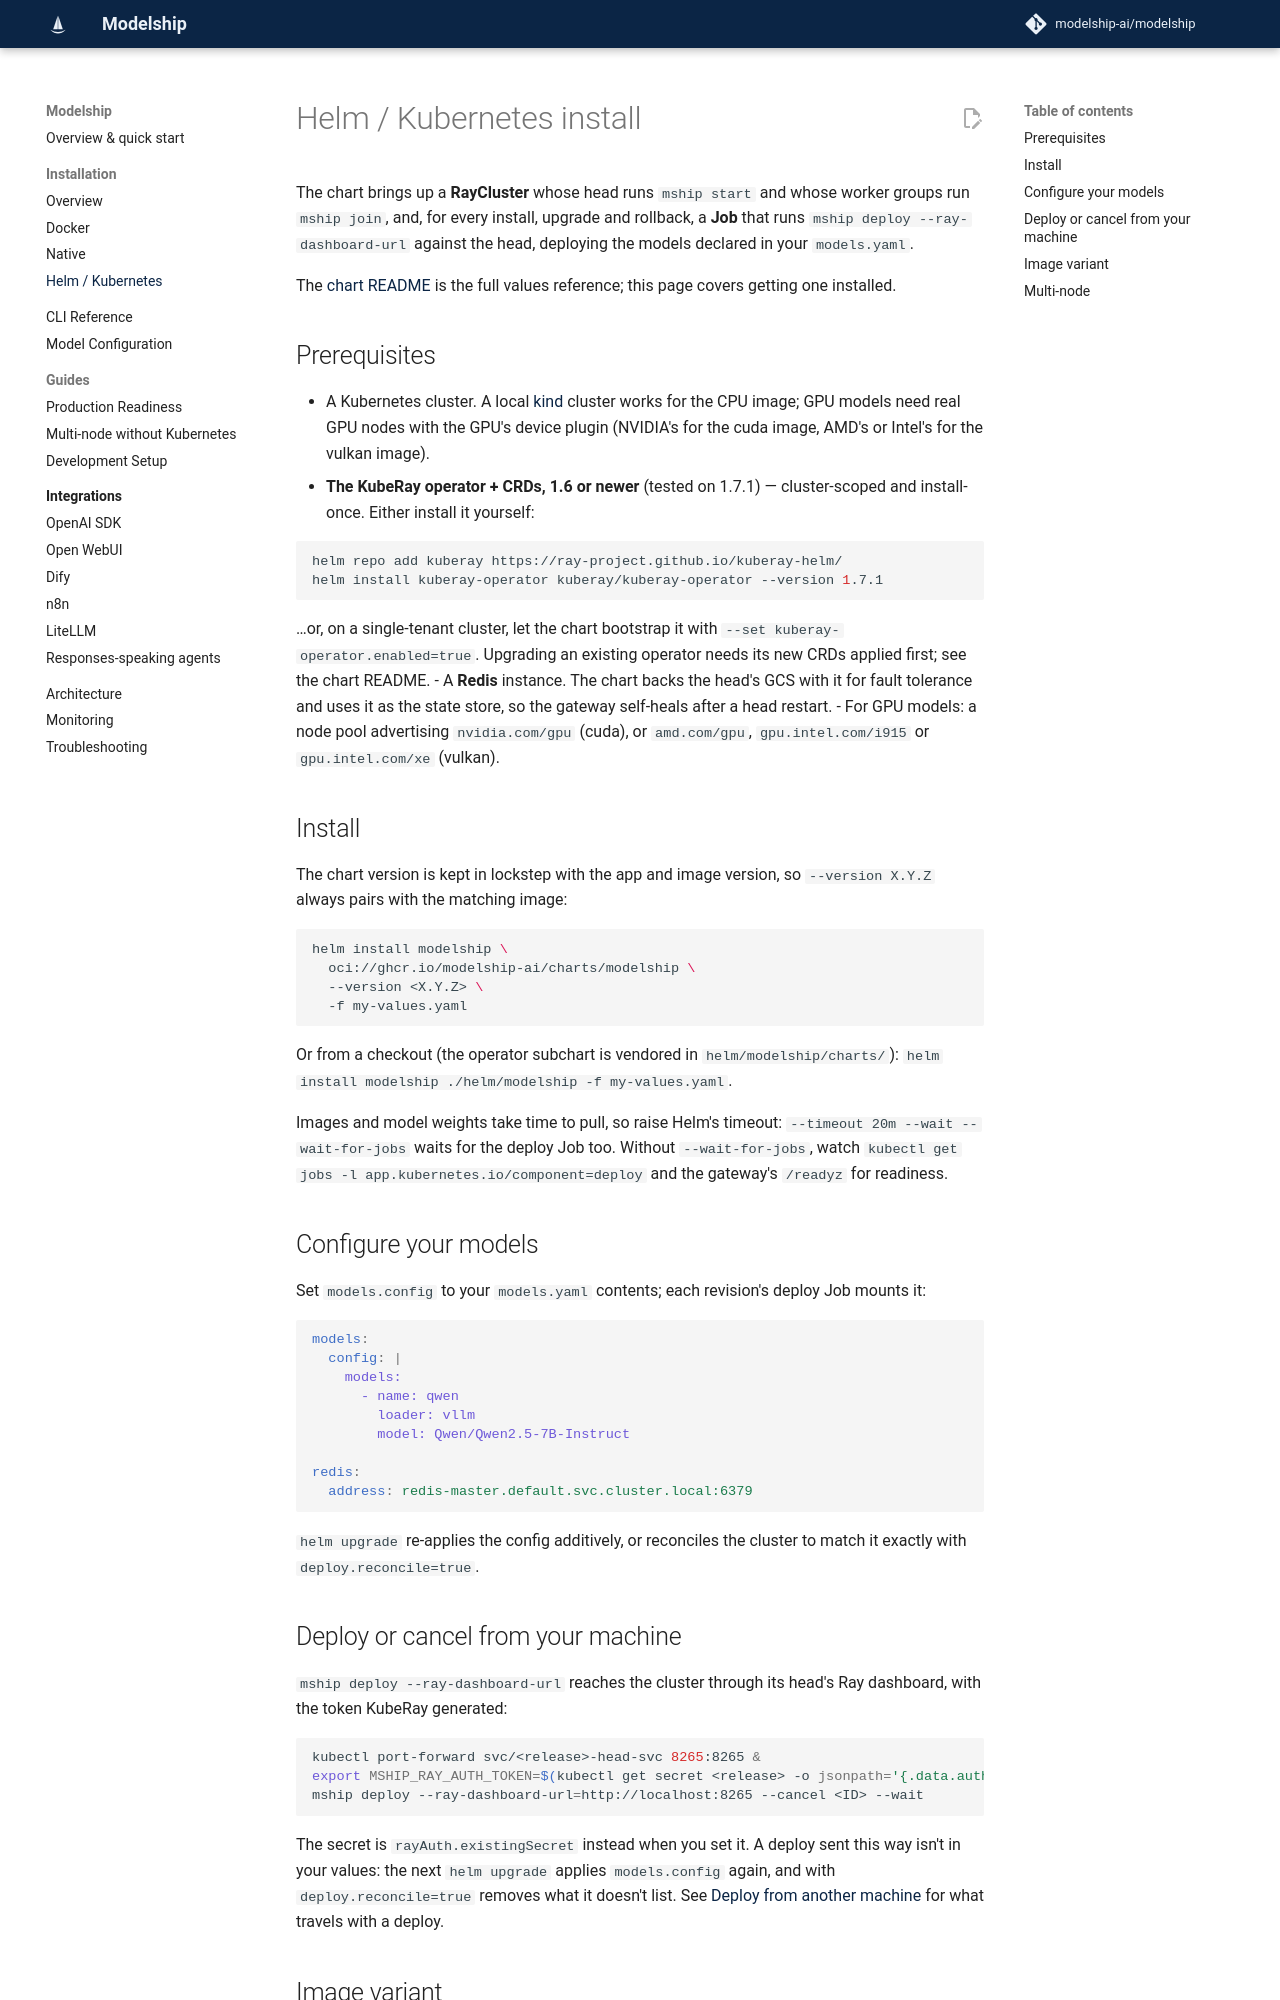

repository: modelship-ai/modelship · page: install-helm/index.html · generator: mkdocs

# Helm / Kubernetes install

The chart brings up a **RayCluster** whose head runs `mship start` and whose
worker groups run `mship join`, and, for every install, upgrade and rollback, a
**Job** that runs `mship deploy --ray-dashboard-url` against the head, deploying the
models declared in your `models.yaml`.

The [chart README](https://github.com/modelship-ai/modelship/tree/main/helm/modelship)
is the full values reference; this page covers getting one installed.

## Prerequisites

- A Kubernetes cluster. A local [kind](https://kind.sigs.k8s.io/) cluster works for
  the CPU image; GPU models need real GPU nodes with the GPU's device plugin
  (NVIDIA's for the cuda image, AMD's or Intel's for the vulkan image).
- **The KubeRay operator + CRDs, 1.6 or newer** (tested on 1.7.1) — cluster-scoped
  and install-once. Either install it yourself:

  ```bash
  helm repo add kuberay https://ray-project.github.io/kuberay-helm/
  helm install kuberay-operator kuberay/kuberay-operator --version 1.7.1
  ```

  …or, on a single-tenant cluster, let the chart bootstrap it with
  `--set kuberay-operator.enabled=true`. Upgrading an existing operator needs its
  new CRDs applied first; see the chart README.
- A **Redis** instance. The chart backs the head's GCS with it for fault tolerance
  and uses it as the state store, so the gateway self-heals after a head restart.
- For GPU models: a node pool advertising `nvidia.com/gpu` (cuda), or `amd.com/gpu`,
  `gpu.intel.com/i915` or `gpu.intel.com/xe` (vulkan).

## Install

The chart version is kept in lockstep with the app and image version, so
`--version X.Y.Z` always pairs with the matching image:

```bash
helm install modelship \
  oci://ghcr.io/modelship-ai/charts/modelship \
  --version <X.Y.Z> \
  -f my-values.yaml
```

Or from a checkout (the operator subchart is vendored in `helm/modelship/charts/`):
`helm install modelship ./helm/modelship -f my-values.yaml`.

Images and model weights take time to pull, so raise Helm's timeout:
`--timeout 20m --wait --wait-for-jobs` waits for the deploy Job too. Without
`--wait-for-jobs`, watch `kubectl get jobs -l app.kubernetes.io/component=deploy` and
the gateway's `/readyz` for readiness.

## Configure your models

Set `models.config` to your `models.yaml` contents; each revision's deploy Job mounts it:

```yaml
models:
  config: |
    models:
      - name: qwen
        loader: vllm
        model: Qwen/Qwen2.5-7B-Instruct

redis:
  address: redis-master.default.svc.cluster.local:6379
```

`helm upgrade` re-applies the config additively, or reconciles the cluster to match
it exactly with `deploy.reconcile=true`.

## Deploy or cancel from your machine

`mship deploy --ray-dashboard-url` reaches the cluster through its head's Ray
dashboard, with the token KubeRay generated:

```bash
kubectl port-forward svc/<release>-head-svc 8265:8265 &
export MSHIP_RAY_AUTH_TOKEN=$(kubectl get secret <release> -o jsonpath='{.data.auth_token}' | base64 -d)
mship deploy --ray-dashboard-url=http://localhost:8265 --cancel <ID> --wait
```

The secret is `rayAuth.existingSecret` instead when you set it. A deploy sent this
way isn't in your values: the next `helm upgrade` applies `models.config` again,
and with `deploy.reconcile=true` removes what it doesn't list. See [Deploy from
another machine](multi-node-docker.md#deploy-from-another-machine) for what
travels with a deploy.
